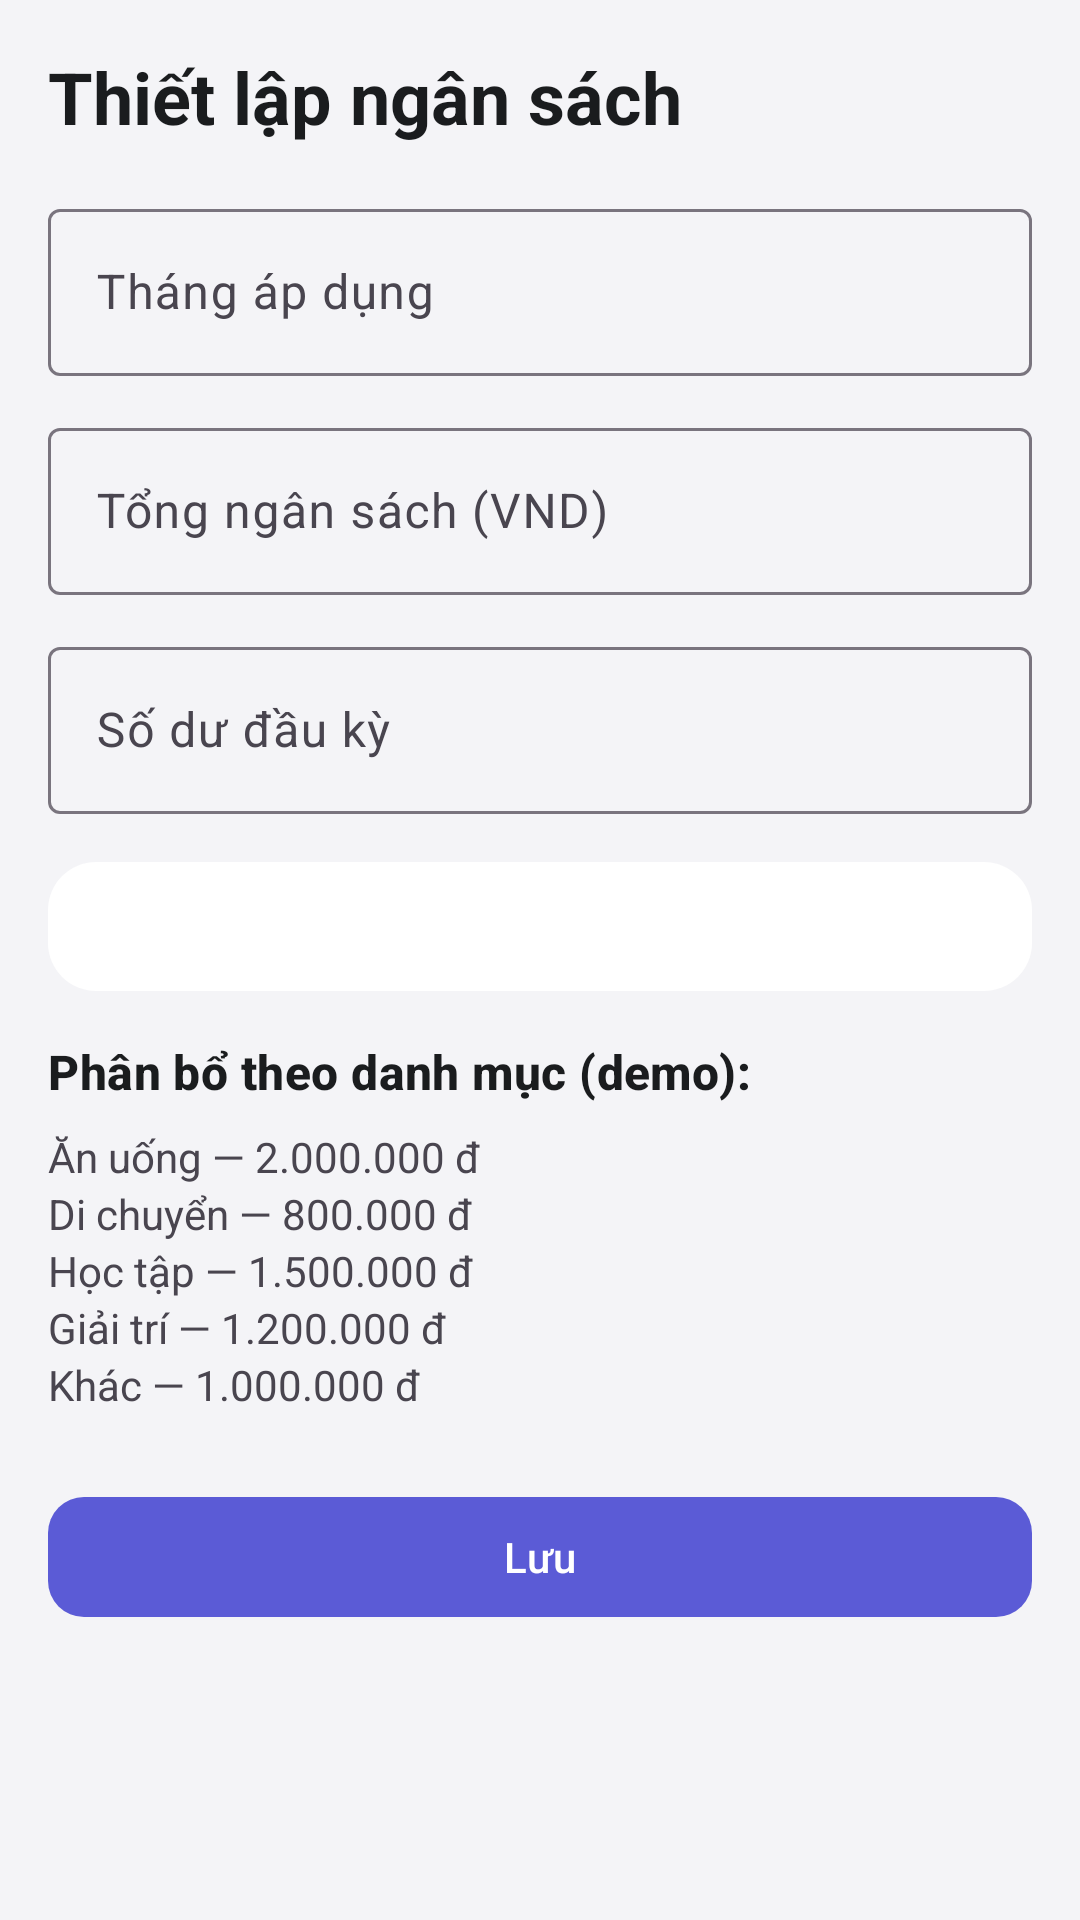

Here is an Android app screen rendered from its layout file. Give the layout XML and the strings, colors and styles it references.
<!-- AndroidManifest.xml: application theme Theme.SoSinhVien -->
<!-- res/layout/activity_budget_setup.xml -->
<?xml version="1.0" encoding="utf-8"?>
<ScrollView xmlns:android="http://schemas.android.com/apk/res/android"
    android:layout_width="match_parent"
    android:layout_height="match_parent"
    android:background="@color/background"
    android:fillViewport="true">

    <LinearLayout
        android:layout_width="match_parent"
        android:layout_height="wrap_content"
        android:orientation="vertical"
        android:padding="16dp">

        <TextView
            android:layout_width="wrap_content"
            android:layout_height="wrap_content"
            android:text="@string/budget_setup"
            style="@style/TextAppearance.SoSinhVien.Headline" />

        <com.google.android.material.textfield.TextInputLayout
            android:layout_width="match_parent"
            android:layout_height="wrap_content"
            android:layout_marginTop="16dp"
            android:hint="Tháng áp dụng">

            <com.google.android.material.textfield.TextInputEditText
                android:id="@+id/edit_month"
                android:layout_width="match_parent"
                android:layout_height="wrap_content" />
        </com.google.android.material.textfield.TextInputLayout>

        <com.google.android.material.textfield.TextInputLayout
            android:layout_width="match_parent"
            android:layout_height="wrap_content"
            android:layout_marginTop="12dp"
            android:hint="Tổng ngân sách (VND)">

            <com.google.android.material.textfield.TextInputEditText
                android:id="@+id/edit_total_budget"
                android:layout_width="match_parent"
                android:layout_height="wrap_content"
                android:inputType="number" />
        </com.google.android.material.textfield.TextInputLayout>

        <com.google.android.material.textfield.TextInputLayout
            android:layout_width="match_parent"
            android:layout_height="wrap_content"
            android:layout_marginTop="12dp"
            android:hint="Số dư đầu kỳ">

            <com.google.android.material.textfield.TextInputEditText
                android:id="@+id/edit_opening_balance"
                android:layout_width="match_parent"
                android:layout_height="wrap_content"
                android:inputType="number" />
        </com.google.android.material.textfield.TextInputLayout>

        <TextView
            android:id="@+id/text_allocation_summary"
            android:layout_width="match_parent"
            android:layout_height="wrap_content"
            android:layout_marginTop="16dp"
            android:background="@drawable/bg_card"
            android:padding="12dp"
            android:textColor="@color/on_surface_subtle" />

        <TextView
            android:layout_width="match_parent"
            android:layout_height="wrap_content"
            android:layout_marginTop="16dp"
            android:text="Phân bổ theo danh mục (demo):"
            style="@style/TextAppearance.SoSinhVien.Title" />

        <TextView android:layout_width="wrap_content" android:layout_height="wrap_content" android:layout_marginTop="8dp" android:text="Ăn uống — 2.000.000 đ" />
        <TextView android:layout_width="wrap_content" android:layout_height="wrap_content" android:text="Di chuyển — 800.000 đ" />
        <TextView android:layout_width="wrap_content" android:layout_height="wrap_content" android:text="Học tập — 1.500.000 đ" />
        <TextView android:layout_width="wrap_content" android:layout_height="wrap_content" android:text="Giải trí — 1.200.000 đ" />
        <TextView android:layout_width="wrap_content" android:layout_height="wrap_content" android:text="Khác — 1.000.000 đ" />

        <com.google.android.material.button.MaterialButton
            android:id="@+id/btn_save"
            style="@style/Widget.SoSinhVien.Button.Primary"
            android:layout_width="match_parent"
            android:layout_height="wrap_content"
            android:layout_marginTop="24dp"
            android:text="@string/save" />
    </LinearLayout>
</ScrollView>
<!-- resources referenced by this layout -->
<resources>
  <color name="background">#F4F4F7</color>
  <color name="on_surface_subtle">#6B7280</color>
  <!-- drawable bg_card (drawable) -->
  <?xml version="1.0" encoding="utf-8"?>
  <shape xmlns:android="http://schemas.android.com/apk/res/android" android:shape="rectangle">
      <solid android:color="@color/surface_container_lowest" />
      <corners android:radius="16dp" />
  </shape>
  <string name="budget_setup">Thiết lập ngân sách</string>
  <string name="save">Lưu</string>
  <style name="TextAppearance.SoSinhVien.Headline" parent="TextAppearance.Material3.HeadlineSmall">
          <item name="android:textColor">@color/on_surface</item>
          <item name="android:textStyle">bold</item>
      </style>
  <style name="TextAppearance.SoSinhVien.Title" parent="TextAppearance.Material3.TitleMedium">
          <item name="android:textColor">@color/on_surface</item>
          <item name="android:textStyle">bold</item>
      </style>
  <style name="Widget.SoSinhVien.Button.Primary" parent="Widget.Material3.Button">
          <item name="backgroundTint">@color/primary_container</item>
          <item name="android:textColor">@color/on_primary</item>
          <item name="cornerRadius">12dp</item>
          <item name="android:minHeight">48dp</item>
      </style>
  <style name="Theme.SoSinhVien" parent="Theme.Material3.Light.NoActionBar">
          <item name="colorPrimary">@color/primary_container</item>
          <item name="colorPrimaryContainer">@color/primary_container</item>
          <item name="colorOnPrimary">@color/on_primary</item>
          <item name="colorSecondary">@color/secondary</item>
          <item name="colorSecondaryContainer">@color/secondary_container</item>
          <item name="colorTertiary">@color/tertiary</item>
          <item name="android:colorBackground">@color/background</item>
          <item name="android:statusBarColor">@color/surface</item>
          <item name="android:navigationBarColor">@color/surface</item>
          <item name="android:windowLightStatusBar">true</item>
      </style>
  <color name="surface_container_lowest">#FFFFFF</color>
  <color name="on_surface">#1A1C1E</color>
  <color name="primary_container">#5B5BD6</color>
  <color name="on_primary">#FFFFFF</color>
  <color name="secondary">#006B5F</color>
  <color name="secondary_container">#6DF5E1</color>
  <color name="tertiary">#6718D8</color>
  <color name="surface">#F9F9FC</color>
</resources>
